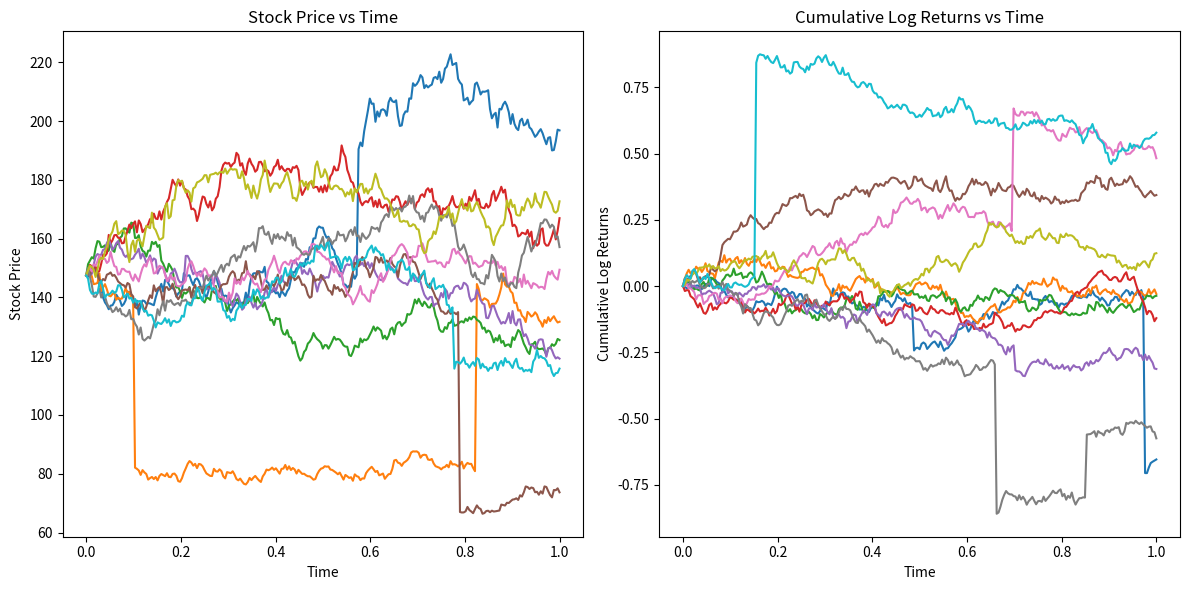
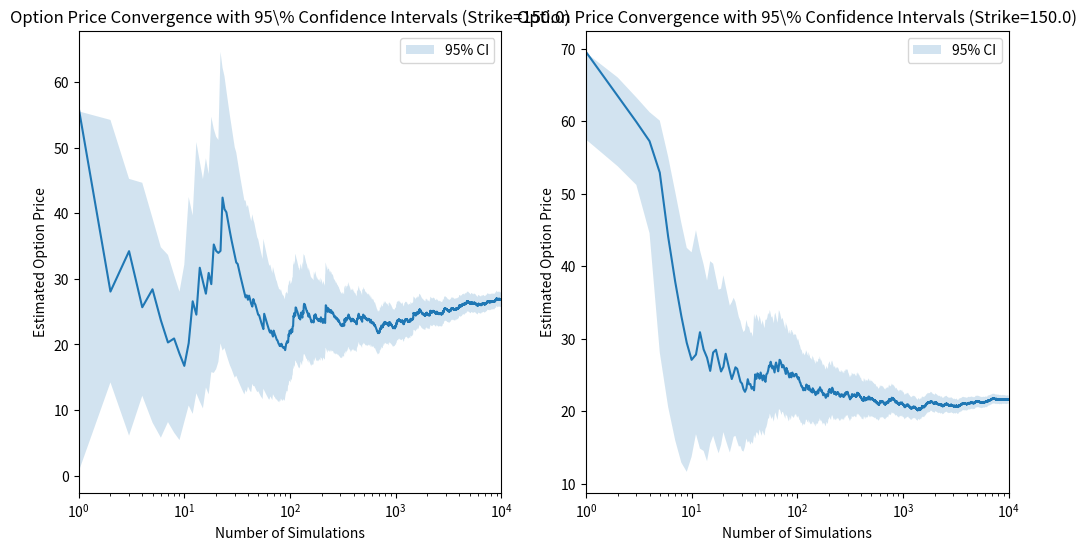

Write Python code to recreate these figures, in order.
import numpy as np
import matplotlib.pyplot as pyplot
import scipy.stats as stats


class MertonJumpDiffusionModel:
    def __init__(self, s0, r, mu, lambda_, sigma, a, b, t, steps) -> None:
        self.s0 = s0  # initial stock price
        self.r = r  # risk-free rate
        self.mu = mu  # drift
        self.lambda_ = lambda_  # poisson jump intensity
        self.sigma = sigma  # volatility
        self.a = a  # mean jump value
        self.b = b  # standard deviation of jump
        self.t = t  # time horizon
        self.steps = steps  # time steps
        self.dt = t / steps  # delta t, or t_k+1 - t_k

    def simulate_returns_path(self):
        # generate standard random variable
        z = np.random.normal(0, 1, size=self.steps)
        # generate poisson random variable
        n = np.random.poisson(lam=(self.lambda_ * self.dt), size=self.steps)
        # generate jump component
        y = np.random.normal(loc=self.a, scale=self.b, size=self.steps)
        # get an array of n='steps' evenly spaced times
        t = np.linspace(
            0, self.t, self.steps + 1
        )  # splits it into n='steps' number of intervals

        log_returns = (
            (self.mu - 0.5 * self.sigma**2) * self.dt
            + self.sigma * np.sqrt(self.dt) * z
            + n * y
        )

        return t, log_returns

    def simulate_price_path(self):
        t, log_returns = self.simulate_returns_path()

        log_prices = np.cumsum(log_returns)
        prices = self.s0 * np.exp(np.insert(log_prices, 0, 0))

        return t, prices

    def european_call_payoff(self, strike):
        _, prices = self.simulate_price_path()
        return np.exp(-self.r * self.t) * max(
            0, prices[-1] - strike
        )  # we're only concerned with the final value of the underlying

    def european_put_payoff(self, strike):
        _, prices = self.simulate_price_path()
        return np.exp(-self.r * self.t) * max(
            0, strike - prices[-1]
        )  # terminal value used for calculating the payoff


def plot_paths(model, num_paths=10):
    """
    TODO:
    Use matplotlib to plot the movement of the underlying
    with a default of 10 simulations
    """

    fig, (price_plot, log_returns_plot) = pyplot.subplots(
        1, 2, figsize=(12, 6)
    )  # merge the two plots

    for _ in range(num_paths):
        times, prices = model.simulate_price_path()
        price_plot.plot(times, prices)

    for _ in range(num_paths):
        times, log_returns = model.simulate_returns_path()
        # use cumulative sum of log returns for the plot
        cumulative_log_returns = np.cumsum(np.insert(log_returns, 0, 0))
        log_returns_plot.plot(times, cumulative_log_returns)

    price_plot.set_title("Stock Price vs Time")
    price_plot.set_xlabel("Time")
    price_plot.set_ylabel("Stock Price")

    log_returns_plot.set_title("Cumulative Log Returns vs Time")
    log_returns_plot.set_xlabel("Time")
    log_returns_plot.set_ylabel("Cumulative Log Returns")

    pyplot.tight_layout()
    fig.savefig("sample_paths.png")
    pyplot.close(fig)


def plot_option_price_convergence(model, strike, num_simulations=10000):
    """
    TODO:
    Use matplotlib to plot the convergence of
    the option price with 95% confidence intervals
    """
    call_payoffs = np.zeros(num_simulations)
    for i in range(num_simulations):
        call_payoffs[i] = model.european_call_payoff(strike)

    call_cumulative_mean = np.cumsum(call_payoffs) / (
        np.arange(num_simulations) + 1
    )
    call_cumulative_stdv = np.sqrt(
        np.cumsum((call_payoffs - call_cumulative_mean) ** 2)
        / (np.arange(num_simulations) + 1)
    )

    # from Kaggle, Python for Data - 23 - Confidence intervals
    # see https://stats.stackexchange.com/q/596952
    z_critical = stats.norm.ppf(q=0.975)
    call_margin_error = z_critical * (
        call_cumulative_stdv / np.sqrt(np.arange(num_simulations) + 1)
    )

    call_lower_ci = call_cumulative_mean - call_margin_error
    call_upper_ci = call_cumulative_mean + call_margin_error

    put_payoffs = np.zeros(num_simulations)
    for i in range(num_simulations):
        put_payoffs[i] = model.european_put_payoff(strike)

    put_cumulative_mean = np.cumsum(put_payoffs) / (
        np.arange(num_simulations) + 1
    )

    put_cumulative_stdv = np.sqrt(
        np.cumsum((put_payoffs - put_cumulative_mean) ** 2)
        / (np.arange(num_simulations) + 1)
    )

    put_margin_error = z_critical * (
        put_cumulative_stdv / np.sqrt(np.arange(num_simulations) + 1)
    )

    put_lower_ci = put_cumulative_mean - put_margin_error
    put_upper_ci = put_cumulative_mean + put_margin_error

    fig, (call_plot, put_plot) = pyplot.subplots(
        1, 2, figsize=(12, 6)
    )  # merge the two plot_paths

    call_plot.semilogx(range(1, num_simulations + 1), call_cumulative_mean)
    put_plot.semilogx(range(1, num_simulations + 1), put_cumulative_mean)

    call_plot.fill_between(
        range(num_simulations),
        call_lower_ci,
        call_upper_ci,
        alpha=0.2,
        label="95% CI",
    )

    put_plot.fill_between(
        range(num_simulations),
        put_lower_ci,
        put_upper_ci,
        alpha=0.2,
        label="95% CI",
    )

    call_plot.set_title(
        f"Option Price Convergence with 95\% Confidence Intervals (Strike={strike})"
    )
    call_plot.set_ylabel("Estimated Option Price")
    call_plot.set_xlabel("Number of Simulations")
    call_plot.set_xlim(1, num_simulations)
    call_plot.legend()

    put_plot.set_title(
        f"Option Price Convergence with 95\% Confidence Intervals (Strike={strike})"
    )
    put_plot.set_ylabel("Estimated Option Price")
    put_plot.set_xlabel("Number of Simulations")
    put_plot.set_xlim(1, num_simulations)
    put_plot.legend()

    fig.savefig("options_convergence_95_ci.png")
    pyplot.close(fig)


def main():
    print("Merton Jump Diffusion Model Simulation")

    model = MertonJumpDiffusionModel(
        s0=147.48,
        r=0.05,
        mu=0.05,
        lambda_=1.05,
        sigma=0.2,
        a=-0.08,
        b=0.4,
        t=1.0,
        steps=252,
    )

    strike = 150.0

    plot_paths(model)
    plot_option_price_convergence(model, strike)


if __name__ == "__main__":
    main()
